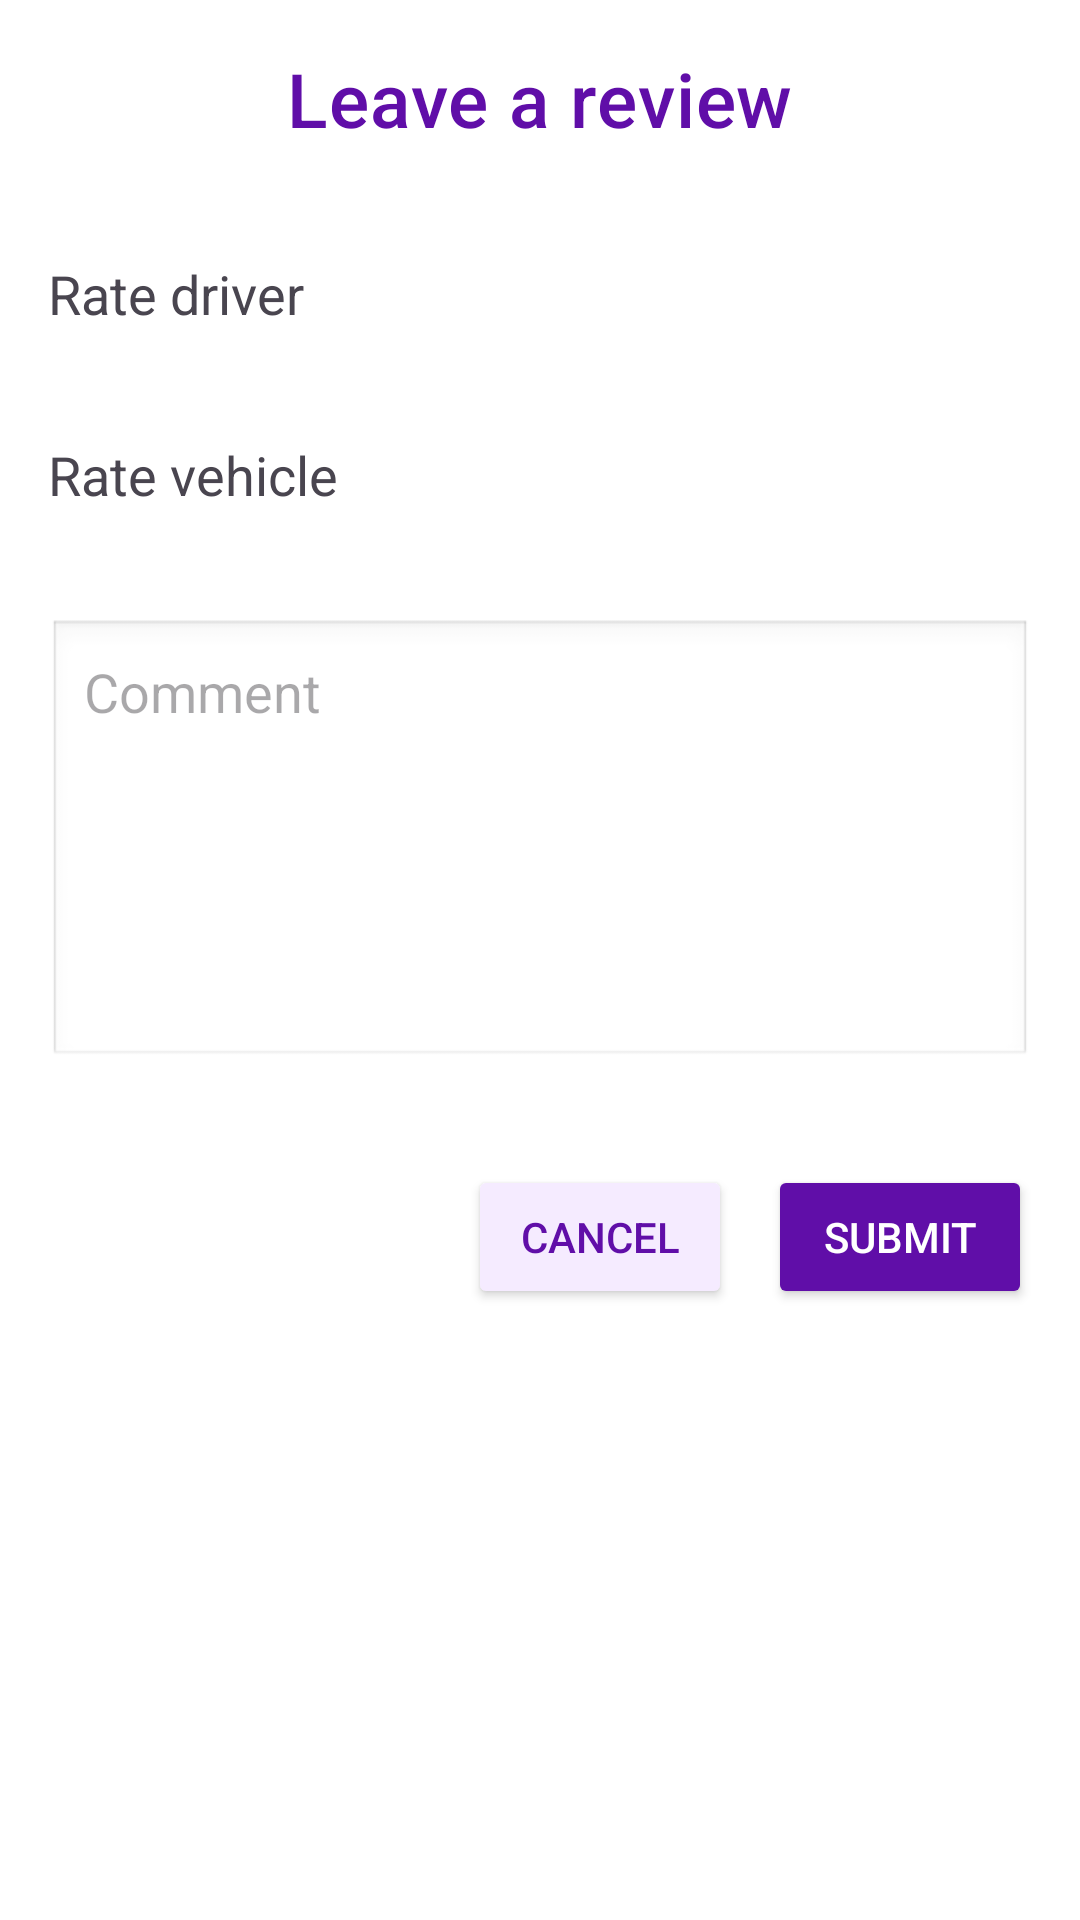

The Android layout XML behind this screen, and the referenced resources:
<!-- AndroidManifest.xml: application theme Theme.TaxiApp -->
<!-- res/layout/fragment_review_form.xml -->
<?xml version="1.0" encoding="utf-8"?>
<ScrollView xmlns:android="http://schemas.android.com/apk/res/android"
    android:layout_width="match_parent"
    android:layout_height="match_parent"
    android:background="#FFFFFF"
    android:padding="16dp">

    <LinearLayout
        android:layout_width="match_parent"
        android:layout_height="wrap_content"
        android:orientation="vertical">

        <TextView
            android:layout_width="wrap_content"
            android:layout_height="wrap_content"
            android:text="Leave a review"
            style="@style/HeadingText"
            android:textSize="25sp"
            android:layout_gravity="center_horizontal"
            android:paddingBottom="28dp"/>

        
        <TextView
            android:layout_width="wrap_content"
            android:layout_height="wrap_content"
            android:text="Rate driver"
            android:textSize="18sp"
            android:paddingBottom="8dp"/>

        <LinearLayout
            android:id="@+id/driverStars"
            android:layout_width="wrap_content"
            android:layout_height="wrap_content"
            android:orientation="horizontal"
            android:paddingBottom="28dp">
        </LinearLayout>

        
        <TextView
            android:layout_width="wrap_content"
            android:layout_height="wrap_content"
            android:text="Rate vehicle"
            android:textSize="18sp"
            android:paddingBottom="8dp"/>

        <LinearLayout
            android:id="@+id/vehicleStars"
            android:layout_width="wrap_content"
            android:layout_height="wrap_content"
            android:orientation="horizontal"
            android:paddingBottom="28dp">
        </LinearLayout>

        
        <EditText
            android:id="@+id/commentEditText"
            android:layout_width="match_parent"
            android:layout_height="150dp"
            android:hint="Comment"
            android:gravity="top"
            android:background="@android:drawable/edit_text"
            android:padding="12dp"
            android:inputType="textMultiLine"
            android:scrollbars="vertical"
            android:layout_marginBottom="32dp"/>

        
        <LinearLayout
            android:layout_width="match_parent"
            android:layout_height="wrap_content"
            android:orientation="horizontal"
            android:gravity="end">

            <Button
                android:id="@+id/cancelButton"
                android:layout_width="wrap_content"
                android:layout_height="wrap_content"
                android:text="Cancel"
                android:textColor="#600EA8"
                android:backgroundTint="#F5EBFF"
                android:layout_marginEnd="12dp"/>

            <Button
                android:id="@+id/submitButton"
                android:layout_width="wrap_content"
                android:layout_height="wrap_content"
                android:text="Submit"
                android:textColor="#FFFFFF"
                android:backgroundTint="#600EA8"/>
        </LinearLayout>

    </LinearLayout>
</ScrollView>
<!-- resources referenced by this layout -->
<resources>
  <style name="HeadingText" parent="TextAppearance.MaterialComponents.Headline6">
          <item name="android:layout_width">wrap_content</item>
          <item name="android:layout_height">wrap_content</item>
          <item name="android:textSize">20dp</item>
          <item name="android:textColor">@color/purple</item>
          <item name="android:fontFamily">@font/istok_web_bold</item>
          <item name="android:layout_marginBottom">8dp</item>
      </style>
  <style name="Theme.TaxiApp" parent="Base.Theme.TaxiApp" />
  <color name="purple">#600EA8</color>
  <style name="Base.Theme.TaxiApp" parent="Theme.Material3.DayNight.NoActionBar">
          
          
      </style>
</resources>
